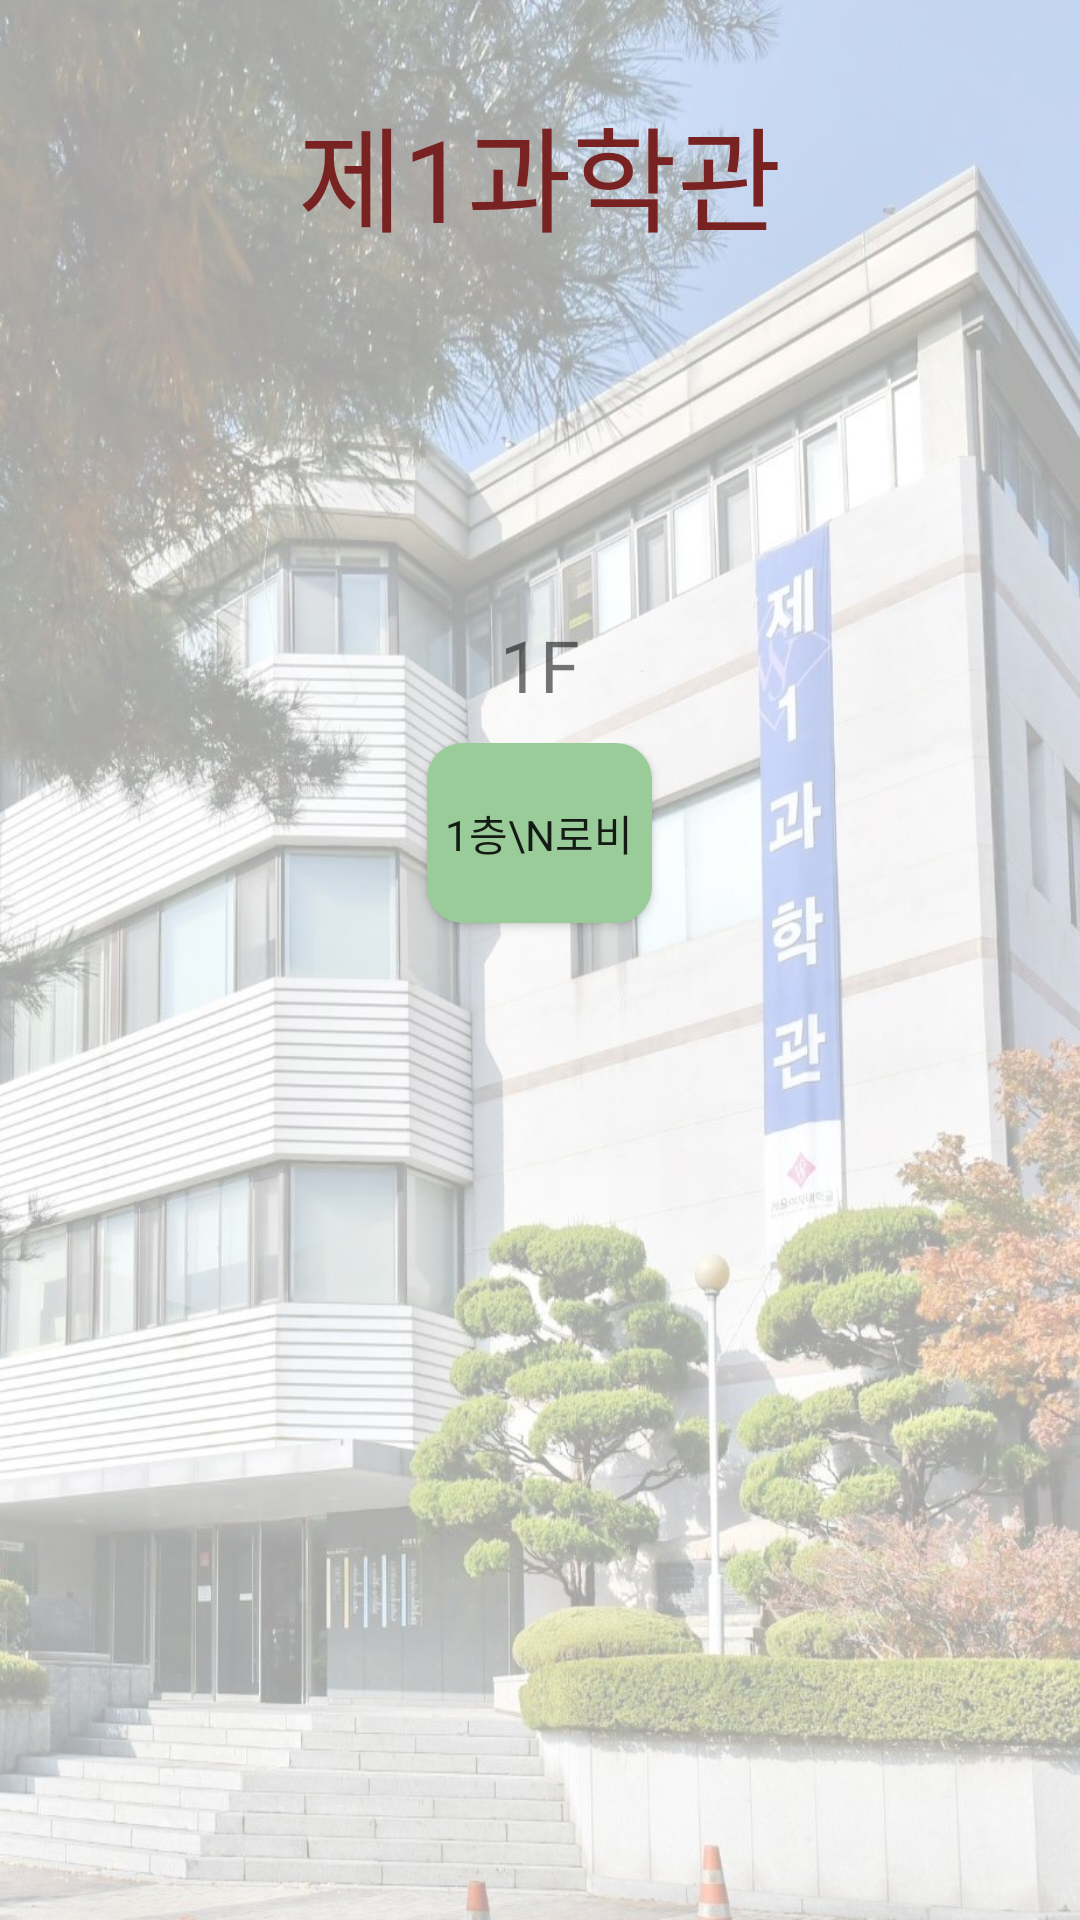

Reconstruct the res/layout file that produces this screen, plus the resources it refers to.
<!-- AndroidManifest.xml: application theme Theme.GuruApp_1 -->
<!-- res/layout/activity_science1.xml -->
<?xml version="1.0" encoding="utf-8"?>
<LinearLayout xmlns:android="http://schemas.android.com/apk/res/android"
    xmlns:app="http://schemas.android.com/apk/res-auto"
    xmlns:tools="http://schemas.android.com/tools"
    android:layout_width="match_parent"
    android:layout_height="match_parent"
    android:orientation="vertical"
    android:background="@drawable/sci1"
    tools:context=".JoyegwanActivity">

    
    <TextView
        android:id="@+id/sci1_text1"
        android:layout_width="match_parent"
        android:layout_height="wrap_content"
        android:layout_marginTop="30dp"
        android:gravity="center"
        android:textColor="#792222"
        android:fontFamily="@font/scdream7"
        android:text="제1과학관"
        android:textSize="38sp"></TextView>

    <TextView
        android:id="@+id/sci1_text2"
        android:layout_width="match_parent"
        android:layout_height="wrap_content"
        android:layout_marginTop="120dp"
        android:layout_marginBottom="10dp"
        android:gravity="center"
        android:fontFamily="@font/cafe24surround"
        android:text="1F"
        android:textSize="24sp" />

    <LinearLayout
        android:layout_width="wrap_content"
        android:layout_height="70dp"
        android:layout_gravity="center">

        <Button
            android:id="@+id/sci1_button1"
            android:layout_width="75dp"
            android:layout_height="60dp"
            android:layout_marginHorizontal="5dp"
            android:fontFamily="@font/cafe24surround"
            android:background="@drawable/button_background3"
            android:text="1층\n로비" />

    </LinearLayout>

</LinearLayout>
<!-- resources referenced by this layout -->
<resources>
  <!-- drawable button_background3 (drawable) -->
  <?xml version="1.0" encoding="utf-8"?>
  <shape xmlns:android="http://schemas.android.com/apk/res/android"
      android:padding="10dp"
      android:shape="rectangle" >
      <solid android:color="#99CC99"/>
      <corners
          android:bottomLeftRadius="12dp"
          android:bottomRightRadius="12dp"
          android:topLeftRadius="12dp"
          android:topRightRadius="12dp" />
  </shape>
  <!-- drawable sci1: jpg bitmap (drawable, 238654 bytes) -->
  <style name="Theme.GuruApp_1" parent="Theme.AppCompat.Light.DarkActionBar">
          
          <item name="colorPrimary">@color/main_red</item>
          <item name="colorPrimaryVariant">@color/main_red_dark</item>
          <item name="colorOnPrimary">@color/white</item>
  
          
          <item name="android:statusBarColor" tools:targetApi="l">?attr/colorPrimaryVariant</item>
          
      </style>
  <color name="main_red">#AC3030</color>
  <color name="main_red_dark">#792222</color>
  <color name="white">#FFFFFFFF</color>
</resources>
